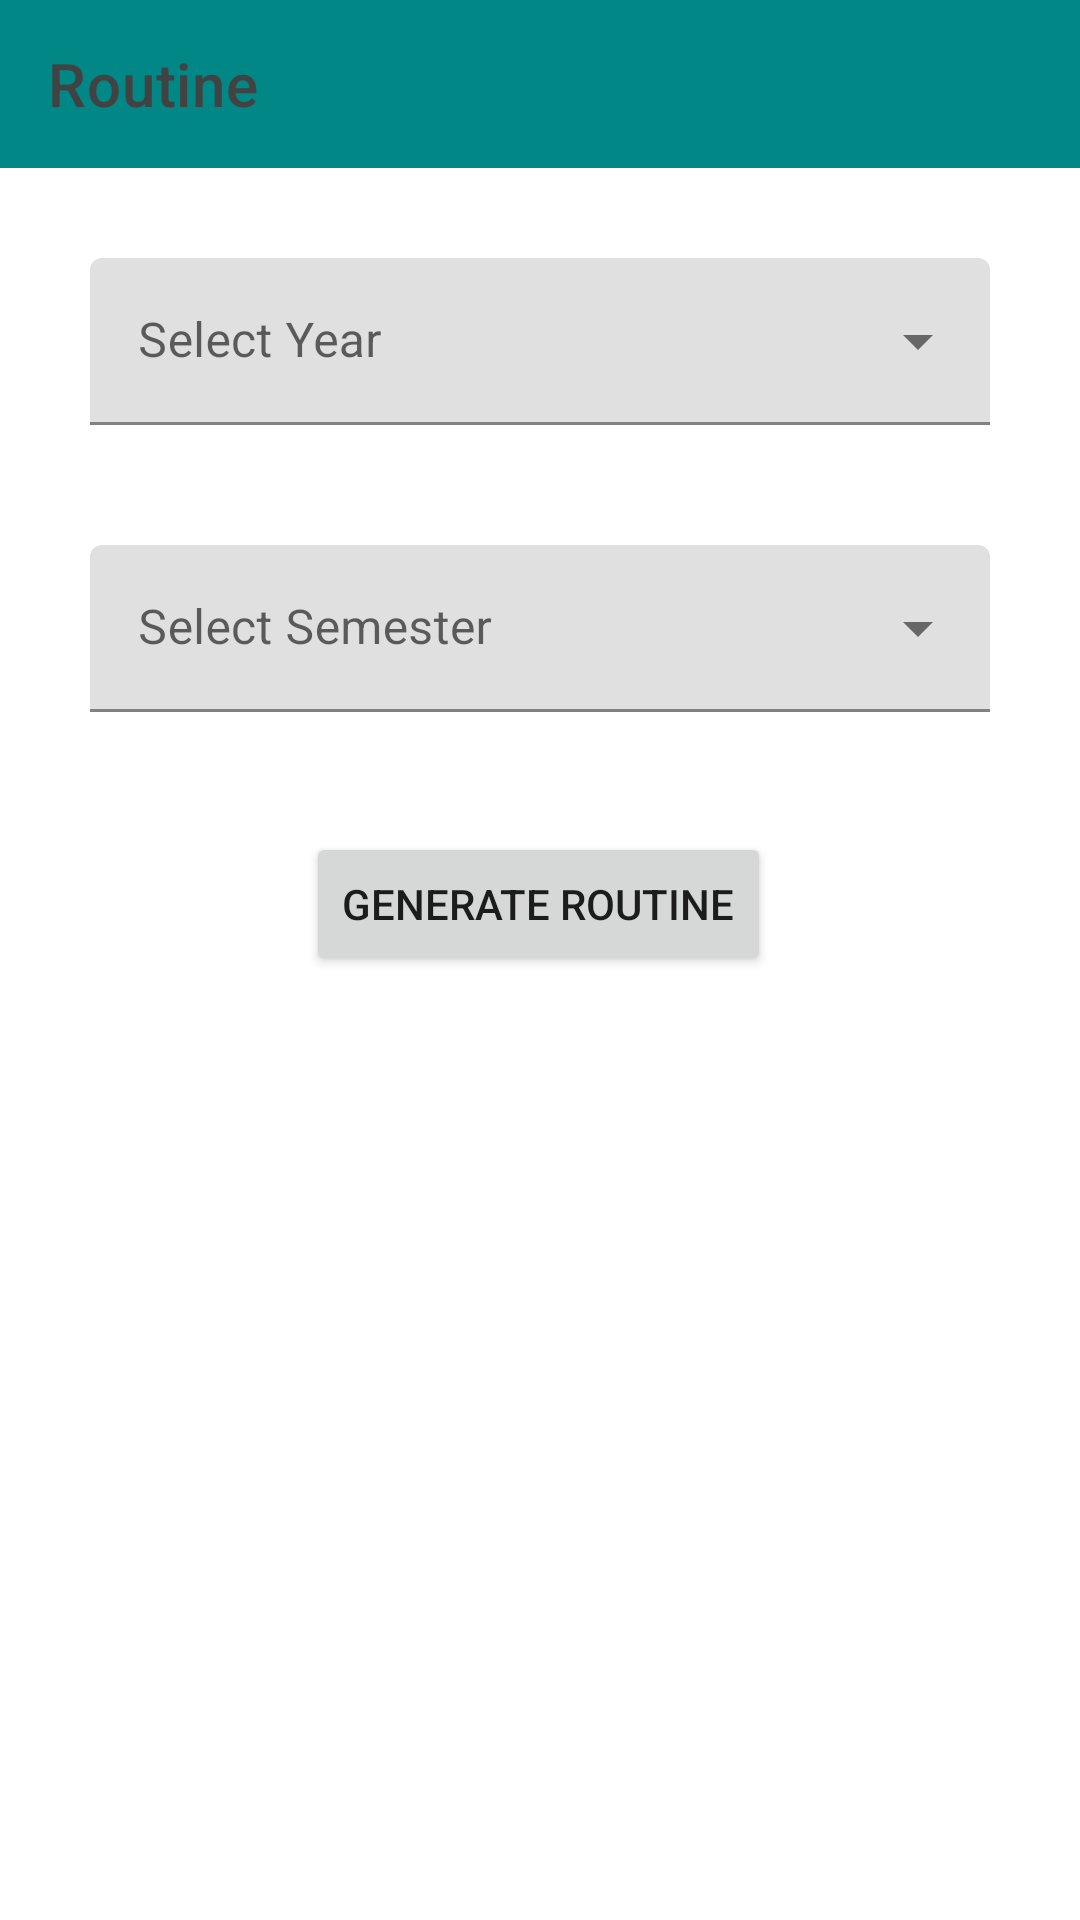

Reconstruct the res/layout file that produces this screen, plus the resources it refers to.
<!-- AndroidManifest.xml: application theme Theme.SmartClassRoutineFinalInterface -->
<!-- res/layout/activity_generate_routine.xml -->
<?xml version="1.0" encoding="utf-8"?>
<ScrollView
    xmlns:android="http://schemas.android.com/apk/res/android"
    xmlns:app="http://schemas.android.com/apk/res-auto"
    xmlns:tools="http://schemas.android.com/tools"
    android:layout_width="match_parent"
    android:layout_height="match_parent"
    tools:context=".GenerateRoutine">


    <androidx.constraintlayout.widget.ConstraintLayout
        android:layout_width="match_parent"
        android:layout_height="match_parent">

        <androidx.appcompat.widget.Toolbar
            android:id="@+id/BRtoolbar"
            android:layout_width="match_parent"
            android:layout_height="wrap_content"
            android:background="@color/teal_700"
            app:title="Routine"
            app:layout_constraintEnd_toEndOf="parent"
            app:layout_constraintStart_toStartOf="parent"
            app:layout_constraintTop_toTopOf="parent"
            app:titleTextColor="@color/cardview_dark_background" />

        <com.google.android.material.textfield.TextInputLayout
            android:id="@+id/BRyear"
            style="@style/Widget.MaterialComponents.TextInputLayout.FilledBox.ExposedDropdownMenu"
            android:layout_width="match_parent"
            android:layout_height="wrap_content"
            android:padding="10dp"
            android:layout_marginTop="20dp"
            android:hint="Select Year"
            app:layout_constraintEnd_toEndOf="parent"
            app:layout_constraintStart_toStartOf="parent"
            app:layout_constraintTop_toBottomOf="@+id/BRtoolbar">

            <AutoCompleteTextView
                android:layout_marginHorizontal="20dp"
                android:id="@+id/BRyeartv"
                android:layout_width="match_parent"
                android:layout_height="wrap_content"
                android:inputType="none" />

        </com.google.android.material.textfield.TextInputLayout>
        <com.google.android.material.textfield.TextInputLayout
            android:id="@+id/BRsemester"
            style="@style/Widget.MaterialComponents.TextInputLayout.FilledBox.ExposedDropdownMenu"
            android:layout_width="match_parent"
            android:layout_height="wrap_content"
            android:padding="10dp"
            android:layout_marginTop="20dp"
            android:hint="Select Semester"
            app:layout_constraintEnd_toEndOf="parent"
            app:layout_constraintStart_toStartOf="parent"
            app:layout_constraintTop_toBottomOf="@+id/BRyear">

            <AutoCompleteTextView
                android:layout_marginHorizontal="20dp"
                android:id="@+id/BRsemestertv"
                android:layout_width="match_parent"
                android:layout_height="wrap_content"
                android:inputType="none" />

        </com.google.android.material.textfield.TextInputLayout>

        <Button
            android:id="@+id/BRbtn"
            android:layout_width="wrap_content"
            android:layout_height="wrap_content"
            android:text="Generate Routine"
            android:layout_marginTop="30dp"
            app:layout_constraintBottom_toBottomOf="parent"
            app:layout_constraintEnd_toEndOf="parent"
            app:layout_constraintHorizontal_bias="0.498"
            app:layout_constraintStart_toStartOf="parent"
            app:layout_constraintTop_toBottomOf="@+id/BRsemester"
            app:layout_constraintVertical_bias="0.124"
            tools:ignore="HardcodedText" />
    </androidx.constraintlayout.widget.ConstraintLayout>

</ScrollView>
<!-- resources referenced by this layout -->
<resources>
  <style name="Theme.SmartClassRoutineFinalInterface" parent="Theme.MaterialComponents.DayNight.NoActionBar">
          
          <item name="colorPrimary">@color/purple_500</item>
          <item name="colorPrimaryVariant">@color/purple_700</item>
          <item name="colorOnPrimary">@color/white</item>
          
          <item name="colorSecondary">@color/teal_200</item>
          <item name="colorSecondaryVariant">@color/teal_700</item>
          <item name="colorOnSecondary">@color/black</item>
          
          <item name="android:statusBarColor" tools:targetApi="l">?attr/colorPrimaryVariant</item>
          
      </style>
  <!-- not gathered from this repository: default colours our renderer supplied (Android Studio template values) -->
  <color name="purple_500">#FF6200EE</color>
  <color name="purple_700">#FF3700B3</color>
  <color name="teal_200">#FF03DAC5</color>
  <color name="teal_700">#FF018786</color>
  <color name="black">#FF000000</color>
  <color name="white">#FFFFFFFF</color>
</resources>
